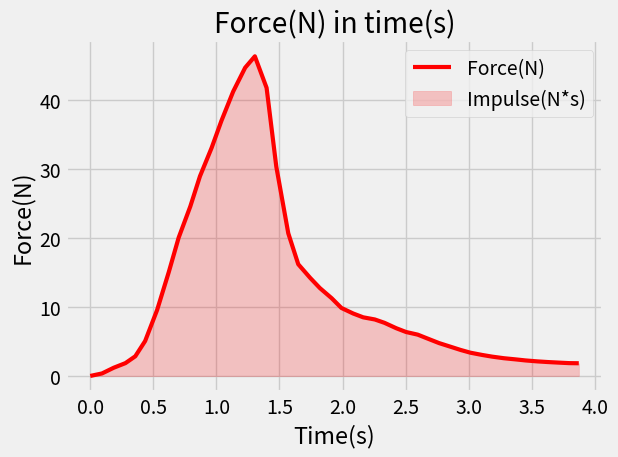

Recreate this plot in Python.
import matplotlib as mpl
import matplotlib.pyplot as plt
import numpy as np
import random as rand
import math

plt.style.use("fivethirtyeight")

time = [0.000, 0.093, 0.186, 0.279, 0.357, 0.435, 0.530, 0.623, 0.701, 0.793, 0.870, 0.962, 1.040, 1.133, 1.228, 1.305, 1.398, 1.475, 1.570, 1.649, 1.743, 1.820, 1.914, 1.991, 2.085, 2.164, 2.256, 2.333, 2.426, 2.504, 2.504, 2.596, 2.673, 2.766, 2.859, 2.936, 3.014, 3.108, 3.186, 3.279, 3.373, 3.450, 3.545, 3.623, 3.717, 3.795, 3.873]
force =[0.00, 0.36, 1.19, 1.86, 2.85, 5.06, 9.56, 15.09, 20.06, 24.57, 28.97, 33.07, 37.00, 41.24, 44.70, 46.35, 41.78, 30.35, 20.68, 16.20, 14.23, 12.75, 11.27, 9.86, 9.05, 8.50, 8.19, 7.70, 6.92, 6.37, 6.37, 5.99, 5.43, 4.76, 4.22, 3.77, 3.37, 3.04, 2.80, 2.57, 2.40, 2.25, 2.11, 2.02, 1.93, 1.86, 1.84]

plt.plot(time, force, linewidth=3, color="#FF0000",label="Force(N)")
plt.title("Force(N) in time(s)")
plt.xlabel("Time(s)")
plt.ylabel("Force(N)")
plt.fill_between(time, force, alpha=0.2, color="#FF0000", label="Impulse(N*s)")
plt.legend()
plt.grid(True)
plt.tight_layout()
print("Showing... ")
plt.show()

